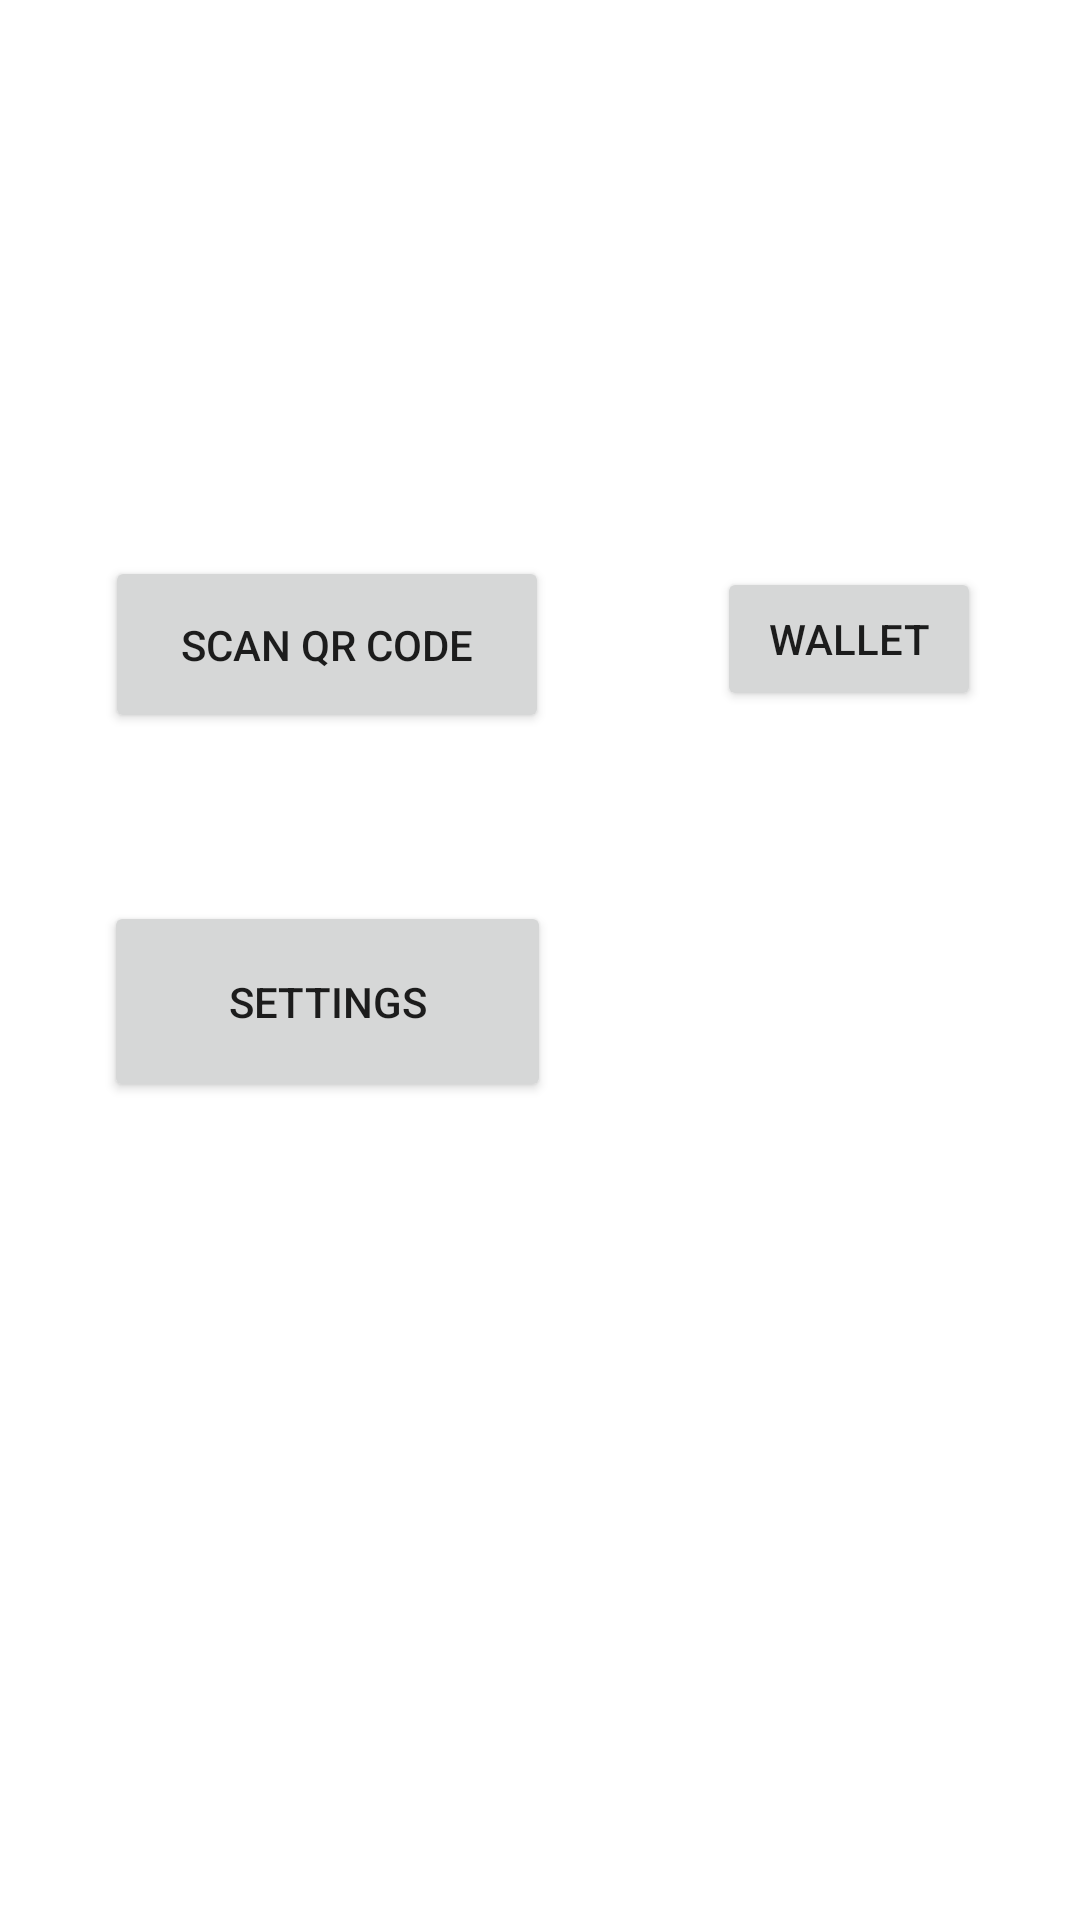

Write the Android layout XML for this screen, with the resource values it uses.
<!-- AndroidManifest.xml: application theme Theme.Qr_code_scanner -->
<!-- res/layout/activity_homepage.xml -->
<?xml version="1.0" encoding="utf-8"?>
<androidx.constraintlayout.widget.ConstraintLayout xmlns:android="http://schemas.android.com/apk/res/android"
    xmlns:app="http://schemas.android.com/apk/res-auto"
    xmlns:tools="http://schemas.android.com/tools"
    android:layout_width="match_parent"
    android:layout_height="match_parent"
    tools:context=".homepage">

    <Button
        android:layout_width="wrap_content"
        android:layout_height="wrap_content"
        android:id="@+id/walletbtn"
        android:text="WALLET"
        app:layout_constraintBottom_toBottomOf="parent"
        app:layout_constraintEnd_toEndOf="parent"
        app:layout_constraintHorizontal_bias="0.879"
        app:layout_constraintStart_toStartOf="parent"
        app:layout_constraintTop_toTopOf="parent"
        app:layout_constraintVertical_bias="0.319" />

    <Button
        android:id="@+id/qrscanbtn"
        android:layout_width="148dp"
        android:layout_height="59dp"
        android:text="Scan QR code"
        app:layout_constraintBottom_toBottomOf="parent"
        app:layout_constraintEnd_toEndOf="parent"
        app:layout_constraintHorizontal_bias="0.165"
        app:layout_constraintStart_toStartOf="parent"
        app:layout_constraintTop_toTopOf="parent"
        app:layout_constraintVertical_bias="0.319" />

    <Button
        android:id="@+id/settings"
        android:layout_width="149dp"
        android:layout_height="67dp"
        android:text="Settings"
        app:layout_constraintBottom_toBottomOf="parent"
        app:layout_constraintEnd_toEndOf="parent"
        app:layout_constraintHorizontal_bias="0.165"
        app:layout_constraintStart_toStartOf="parent"
        app:layout_constraintTop_toTopOf="parent"
        app:layout_constraintVertical_bias="0.524" />

</androidx.constraintlayout.widget.ConstraintLayout>
<!-- resources referenced by this layout -->
<resources>
  <style name="Theme.Qr_code_scanner" parent="Theme.MaterialComponents.DayNight.DarkActionBar">
          
          <item name="colorPrimary">@color/purple_500</item>
          <item name="colorPrimaryVariant">@color/purple_700</item>
          <item name="colorOnPrimary">@color/white</item>
          
          <item name="colorSecondary">@color/teal_200</item>
          <item name="colorSecondaryVariant">@color/teal_700</item>
          <item name="colorOnSecondary">@color/black</item>
          
          <item name="android:statusBarColor" tools:targetApi="l">?attr/colorPrimaryVariant</item>
          
      </style>
  <!-- not gathered from this repository: default colours our renderer supplied (Android Studio template values) -->
  <color name="purple_500">#FF6200EE</color>
  <color name="purple_700">#FF3700B3</color>
  <color name="teal_200">#FF03DAC5</color>
  <color name="teal_700">#FF018786</color>
  <color name="black">#FF000000</color>
  <color name="white">#FFFFFFFF</color>
</resources>
